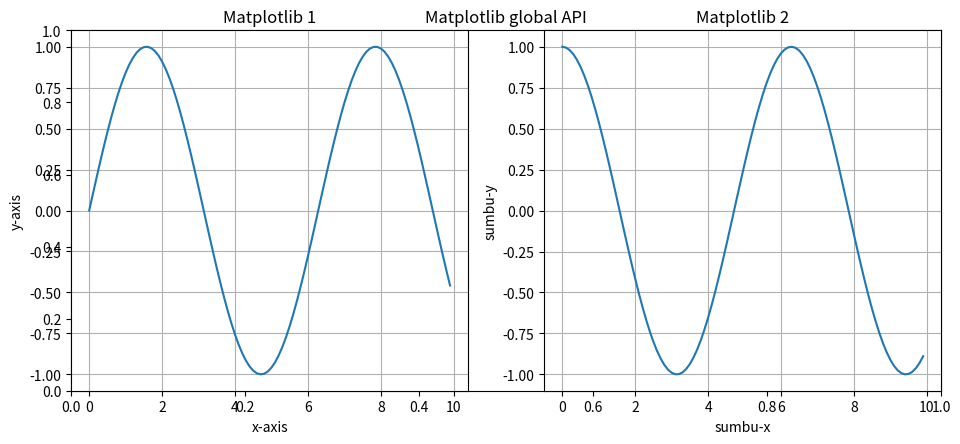
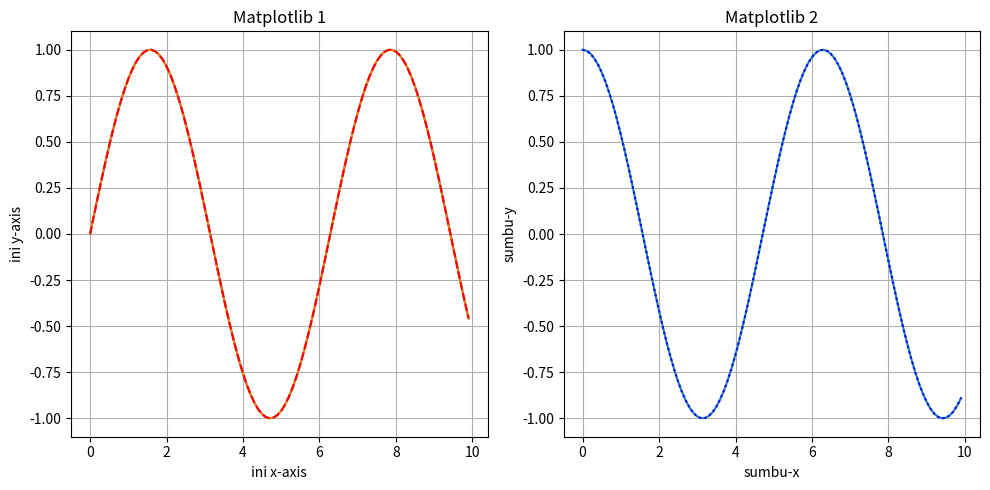
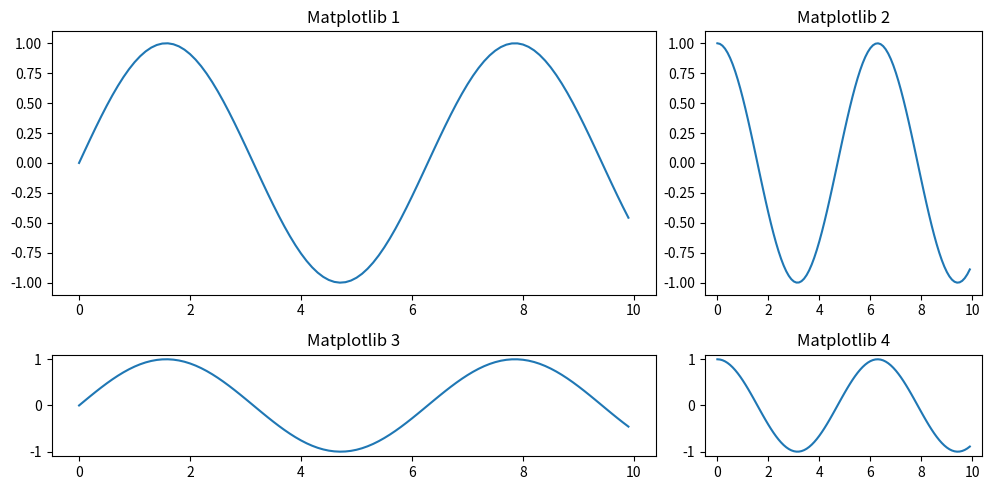

Python code for these plots, in order:
import numpy as np
import pandas as pd
import matplotlib.pyplot as plt

#global API
x = np.arange(0, 10, 0.1)
plt.figure(figsize=(10, 5))
plt.title("Matplotlib global API")

plt.subplot(1, 2, 1)
plt.plot(x, np.sin(x))
plt.grid(True)
plt.xlabel("x-axis")
plt.ylabel("y-axis")
plt.title("Matplotlib 1")

plt.subplot(1, 2, 2)
plt.plot(x, np.cos(x))
plt.grid(True)
plt.xlabel("sumbu-x")
plt.ylabel("sumbu-y")
plt.title("Matplotlib 2")

plt.tight_layout()
plt.show()
#in global API we differenciate using the plt subplot, when we call it again it's not intuitive

#OOP API
fig, axes = plt.subplots(1, 2, figsize=(10, 5))

axes[0].plot(x, np.sin(x))
axes[0].grid(True)
axes[0].set_xlabel("x-axis")
axes[0].set_ylabel("y-axis")
axes[0].set_title("Matplotlib 1")

axes[1].plot(x, np.cos(x))
axes[1].grid(True)
axes[1].set_xlabel("sumbu-x")
axes[1].set_ylabel("sumbu-y")
axes[1].set_title("Matplotlib 2")

#and we can call axes 0 again

axes[0].plot(x, np.sin(x))
axes[0].grid(True)
axes[0].set_xlabel("ini x-axis")
axes[0].set_ylabel("ini y-axis")
axes[0].set_title("Matplotlib 1")

#define each linestyle and color
axes[0].plot(x, np.sin(x), color="red", linestyle="dashed")
axes[1].plot(x, np.cos(x), color="blue", linestyle="dotted")

plt.tight_layout()
plt.show()

#implement the OOP and make a subplot2grid with variating size
#use colspan and rowspan to make a subplot2grid
plt.figure(figsize=(10, 5))
ax1 = plt.subplot2grid((3, 3), (0, 0), rowspan=2, colspan=2)
ax2 = plt.subplot2grid((3, 3), (0, 2), rowspan=2, colspan=1)
ax3 = plt.subplot2grid((3, 3), (2, 0), colspan=2)
ax4 = plt.subplot2grid((3, 3), (2, 2), colspan=1)

ax1.plot(x, np.sin(x))
ax1.set_title("Matplotlib 1")
ax2.plot(x, np.cos(x))
ax2.set_title("Matplotlib 2")
ax3.plot(x, np.sin(x))
ax3.set_title("Matplotlib 3")
ax4.plot(x, np.cos(x))
ax4.set_title("Matplotlib 4")

plt.tight_layout()
plt.show()
